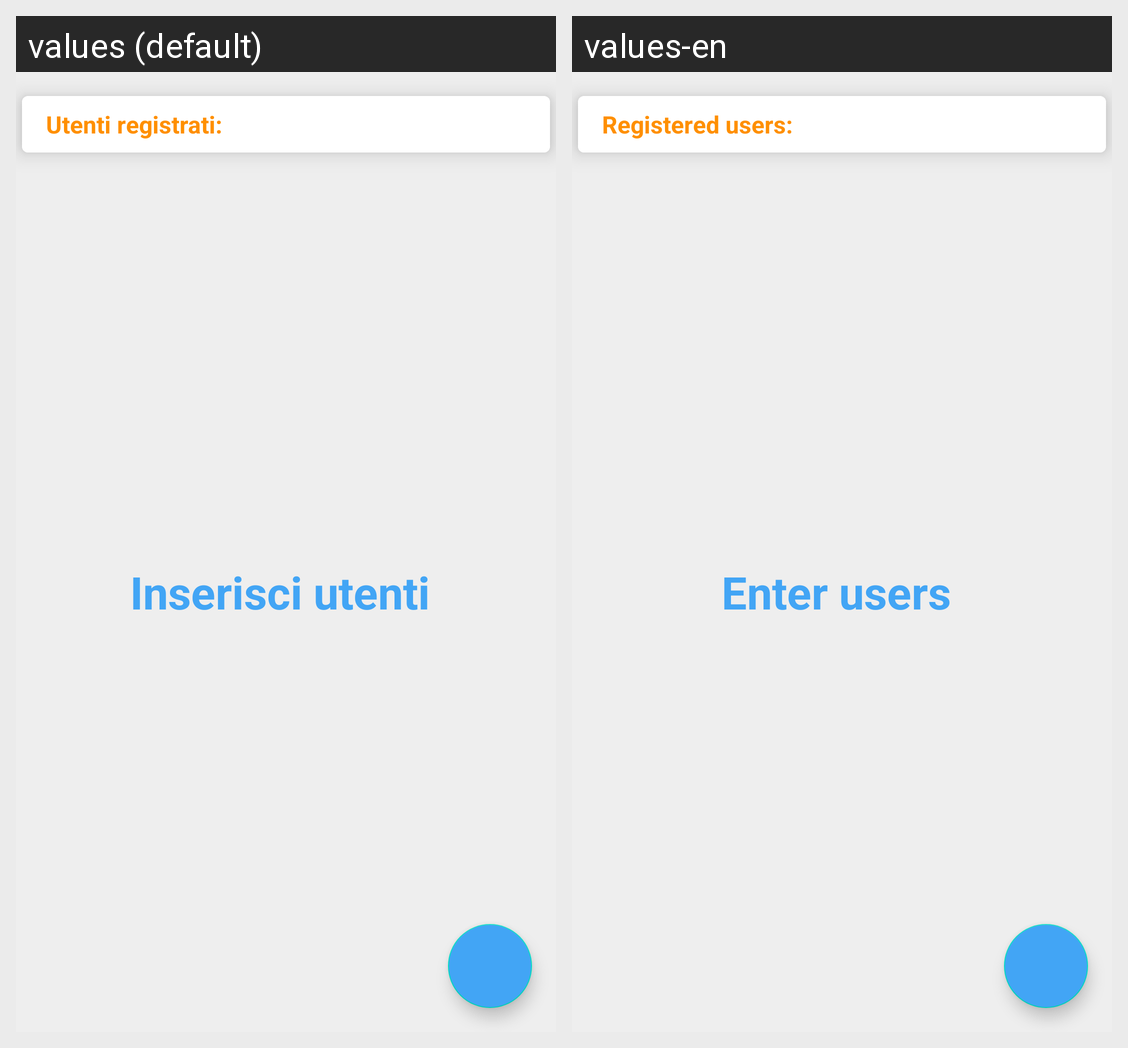

The same Android screen rendered under two of its app's locales, left to right. List the strings drawn on it with the default value and each locale's translation.
Android screen res/layout/fragment_utenti.xml rendered under 2 locales, left to right: values (default), values-en. Device: Nexus 5 (rendered at 1080×1920; each locale shown at half size, 540×960, under a caption strip naming it); theme AppTheme.
Strings drawn on this screen, with the default value and each locale's value (text and hints the layout hard-codes, and strings that could not be matched under every locale, appear in the picture but are not listed):

utenti_registrati
  values: Utenti registrati:
  values-en: Registered users:

inserisci_utenti
  values: Inserisci utenti
  values-en: Enter users
